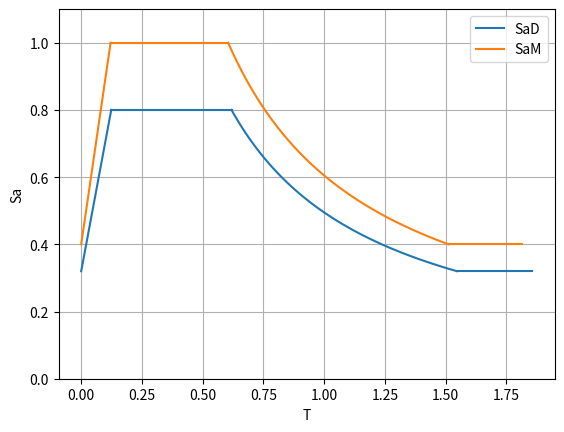

This chart was generated by the following Python code:
# -*- coding: utf-8 -*-
"""
Created on Wed May 26 17:11:08 2021

@author: user
"""

import numpy as np
import matplotlib.pyplot as plt

h = 26.2
T = 0.07*h**0.75

SsD = 0.8
S1D = 0.45
SsM	= 1
S1M	= 0.55

Fa_D = 1
Fa_V = 1.1

SDs = Fa_D*SsD
SD1 = Fa_V*S1D
SMs = Fa_D*SsM
SM1 = Fa_V*S1M

T0_D = SD1/SDs
T0_M = SM1/SMs

def determine_Sa(T,T0_D,SDs,SD1):
    if T <= 0.2*T0_D:
        SaD = SDs*(0.4+3*(T/T0_D))
        print("first")
        
    elif T >= 0.2*T0_D and T <= T0_D:
        SaD = SDs
        print("second")
        
    elif T >= T0_D and T <= 2.5*T0_D:
        SaD = SD1/T
        print("third")
        
    elif T >= 2.5*T0_D:
        SaD = 0.4*SDs
        print("fourth")
    return SaD

SaD = determine_Sa(T,T0_D,SDs,SD1)
print("SaD = ",SaD,"\n")
SaM = determine_Sa(T,T0_M,SMs,SM1)
print("SaM = ",SaM,"\n")

fig,ax = plt.subplots()

def plot_Sa(T0_D,SD1,SDs,xlabel,ylabel,title,color,label):
    
    T = np.linspace(T0_D,2.5*T0_D,100)
    SaD_ = SD1/T
    
    ax.plot([0,0.2*T0_D],[0.4*SDs,SDs],color=color,label=label)
    ax.plot([0.2*T0_D,T0_D],[SDs,SDs],color=color)
    ax.plot(np.linspace(T0_D,2.5*T0_D,100),SaD_,color=color)
    ax.plot([2.5*T0_D,3.0*T0_D],[0.4*SDs,0.4*SDs],color=color)
    ax.set_xlabel(xlabel)
    ax.set_ylabel(ylabel)
    # ax.set_title(title)
    ax.grid(True)
    ax.legend()
    ax.set_ylim(0,max(SaD,SDs)+max(SaD,SDs)/10)
    plt.show()
    
    return None

plot_Sa(T0_D,SD1,SDs,"T","SaD",\
        "Department of Civil Engineering  [SaD]","tab:blue","SaD")
plot_Sa(T0_M,SM1,SMs,"T","Sa",\
        "Department of Civil Engineering  [SaM]","tab:orange","SaM")

